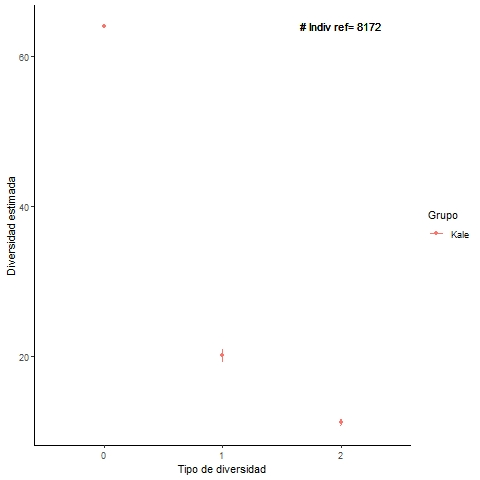

Source data for this figure (header and first rows):
, m, method, order, qD, qD.LCL, qD.UCL, SC, SC.LCL, SC.UCL, Grupo
1, 8172, extrapolated, 0, 64, 63.91, 64.09, 1, 1, 1, Kale
2, 8172, extrapolated, 1, 20.16, 19.39, 20.92, 1, 1, 1, Kale
3, 8172, extrapolated, 2, 11.22, 10.79, 11.65, 1, 1, 1, Kale
